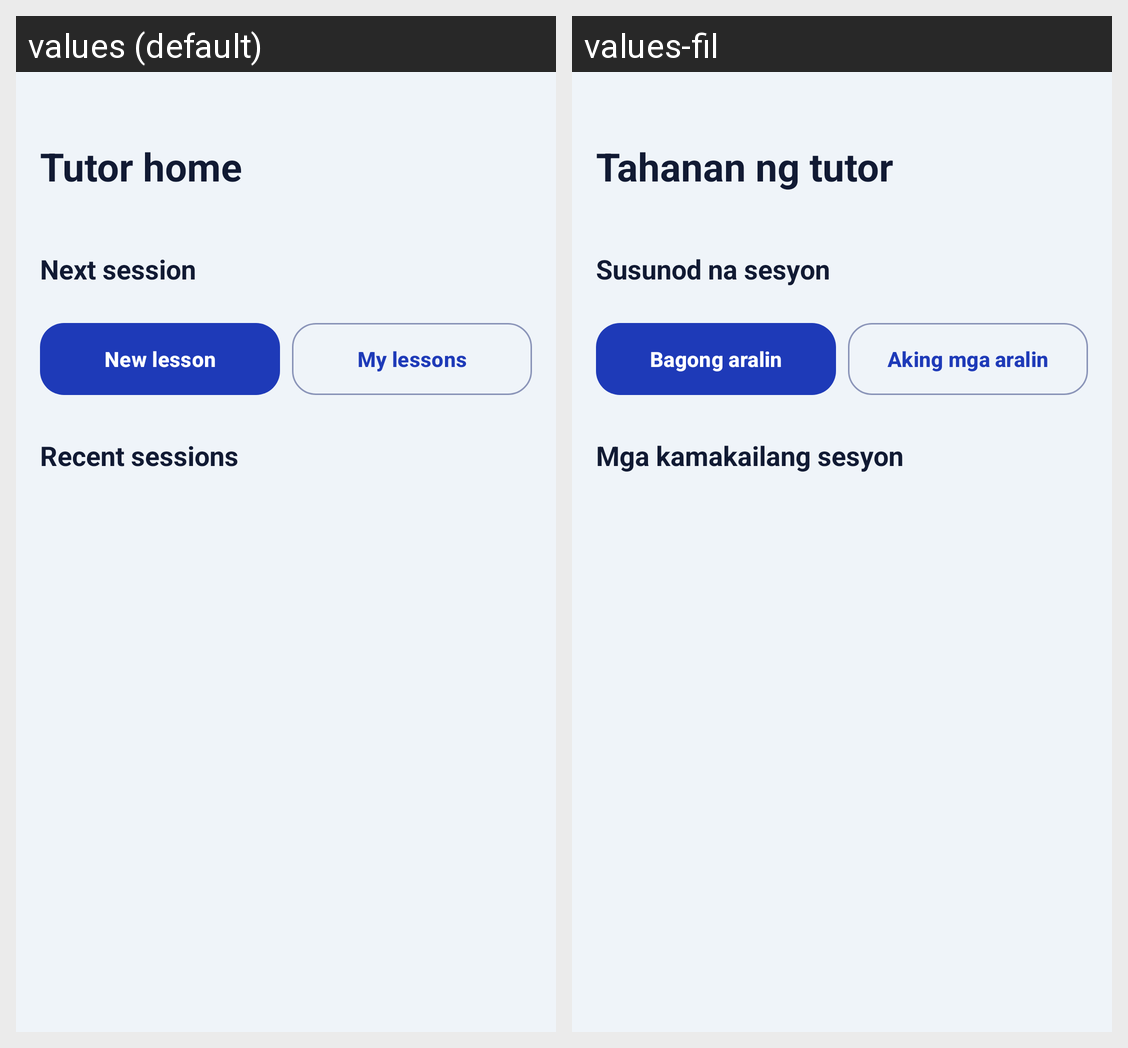

Strings drawn on this Android screen and how each of the app's shown locales translates them:
Android screen res/layout/fragment_tutor_home.xml rendered under 2 locales, left to right: values (default), values-fil. Device: Nexus 5 (rendered at 1080×1920; each locale shown at half size, 540×960, under a caption strip naming it); theme Theme.Senyas.
Strings drawn on this screen, with the default value and each locale's value (text and hints the layout hard-codes, and strings that could not be matched under every locale, appear in the picture but are not listed):

tutor_home_title
  values: Tutor home
  values-fil: Tahanan ng tutor

next_session
  values: Next session
  values-fil: Susunod na sesyon

title_new_lesson
  values: New lesson
  values-fil: Bagong aralin

quick_my_lessons
  values: My lessons
  values-fil: Aking mga aralin

recent_sessions_title
  values: Recent sessions
  values-fil: Mga kamakailang sesyon
